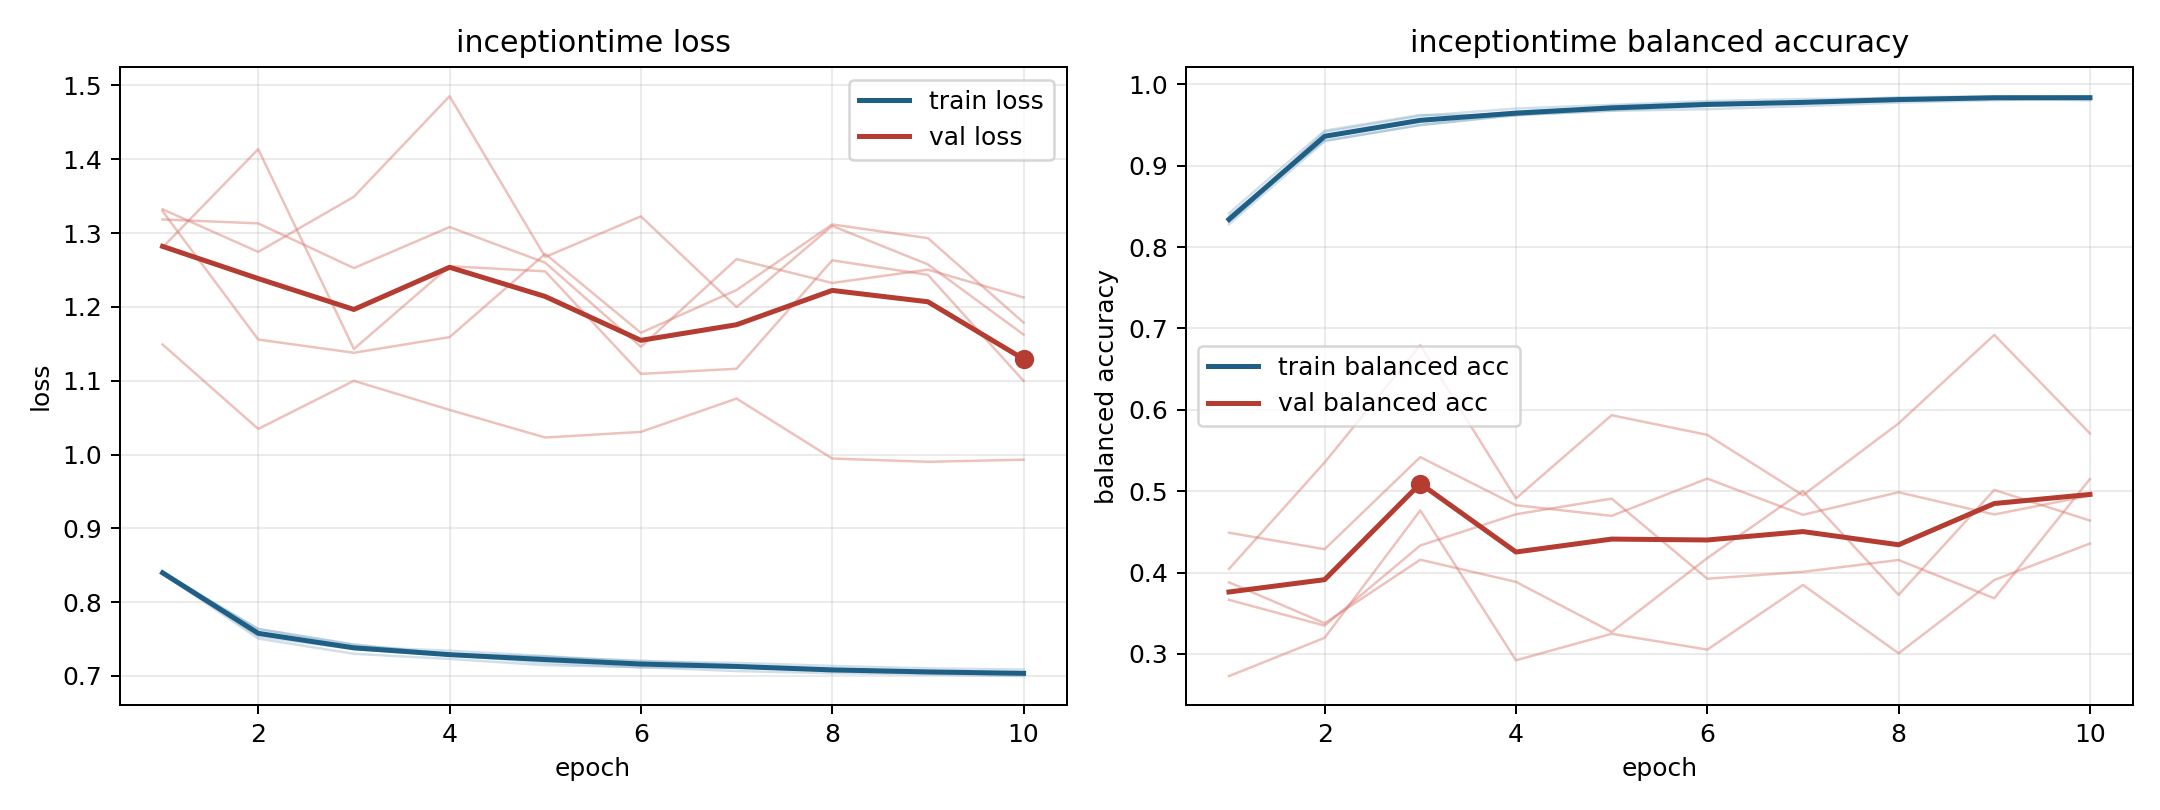

Source data for this figure (header and first rows):
model, fold, epoch, train_loss, train_balanced_accuracy, val_loss, val_balanced_accuracy
inceptiontime, 1, 1, 0.8385, 0.8315, 1.332, 0.2728
inceptiontime, 1, 2, 0.7506, 0.9415, 1.275, 0.3199
inceptiontime, 1, 3, 0.7301, 0.9614, 1.349, 0.4764
inceptiontime, 1, 4, 0.7231, 0.9703, 1.485, 0.2922
inceptiontime, 1, 5, 0.7146, 0.9748, 1.268, 0.3248
inceptiontime, 1, 6, 0.712, 0.9796, 1.323, 0.3053
inceptiontime, 1, 7, 0.7066, 0.982, 1.2, 0.3849
inceptiontime, 1, 8, 0.7037, 0.983, 1.31, 0.3008
inceptiontime, 1, 9, 0.7019, 0.984, 1.258, 0.3909
inceptiontime, 1, 10, 0.6998, 0.9845, 1.163, 0.4357
inceptiontime, 2, 1, 0.8381, 0.8381, 1.319, 0.3665
inceptiontime, 2, 2, 0.7637, 0.9309, 1.313, 0.3348
inceptiontime, 2, 3, 0.742, 0.9499, 1.253, 0.4333
inceptiontime, 2, 4, 0.7292, 0.962, 1.308, 0.4717
inceptiontime, 2, 5, 0.7267, 0.9679, 1.26, 0.4909
inceptiontime, 2, 6, 0.7168, 0.9736, 1.146, 0.3924
inceptiontime, 2, 7, 0.7128, 0.9777, 1.265, 0.4009
inceptiontime, 2, 8, 0.7078, 0.982, 1.232, 0.4155
inceptiontime, 2, 9, 0.7044, 0.9847, 1.25, 0.3684
inceptiontime, 2, 10, 0.704, 0.9844, 1.213, 0.515
inceptiontime, 3, 1, 0.8411, 0.8416, 1.33, 0.449
inceptiontime, 3, 2, 0.7571, 0.9432, 1.156, 0.4287
inceptiontime, 3, 3, 0.7394, 0.9624, 1.138, 0.5419
inceptiontime, 3, 4, 0.7343, 0.9619, 1.159, 0.4828
inceptiontime, 3, 5, 0.7268, 0.9735, 1.272, 0.4697
inceptiontime, 3, 6, 0.7197, 0.9764, 1.165, 0.5155
inceptiontime, 3, 7, 0.7177, 0.979, 1.223, 0.471
inceptiontime, 3, 8, 0.7136, 0.9843, 1.312, 0.4987
inceptiontime, 3, 9, 0.7103, 0.9853, 1.293, 0.4714
inceptiontime, 3, 10, 0.7086, 0.9855, 1.179, 0.4947
inceptiontime, 4, 1, 0.8408, 0.8282, 1.281, 0.388
inceptiontime, 4, 2, 0.7635, 0.9302, 1.414, 0.3378
inceptiontime, 4, 3, 0.7429, 0.9503, 1.143, 0.4158
inceptiontime, 4, 4, 0.7292, 0.9627, 1.255, 0.3886
inceptiontime, 4, 5, 0.725, 0.9676, 1.248, 0.3271
inceptiontime, 4, 6, 0.7208, 0.9696, 1.109, 0.4178
inceptiontime, 4, 7, 0.7148, 0.9734, 1.116, 0.5002
inceptiontime, 4, 8, 0.7097, 0.9777, 1.263, 0.3726
inceptiontime, 4, 9, 0.7071, 0.9805, 1.243, 0.5016
inceptiontime, 4, 10, 0.7031, 0.9835, 1.1, 0.4639
inceptiontime, 5, 1, 0.8404, 0.8312, 1.149, 0.4044
inceptiontime, 5, 2, 0.7538, 0.9353, 1.035, 0.5354
inceptiontime, 5, 3, 0.7362, 0.9553, 1.1, 0.6795
inceptiontime, 5, 4, 0.7286, 0.9665, 1.06, 0.4911
inceptiontime, 5, 5, 0.7177, 0.9718, 1.023, 0.5934
inceptiontime, 5, 6, 0.7114, 0.9777, 1.031, 0.5693
inceptiontime, 5, 7, 0.7122, 0.9774, 1.076, 0.495
inceptiontime, 5, 8, 0.7063, 0.9799, 0.9946, 0.5834
inceptiontime, 5, 9, 0.7037, 0.9832, 0.9902, 0.6922
inceptiontime, 5, 10, 0.7023, 0.9803, 0.993, 0.571
